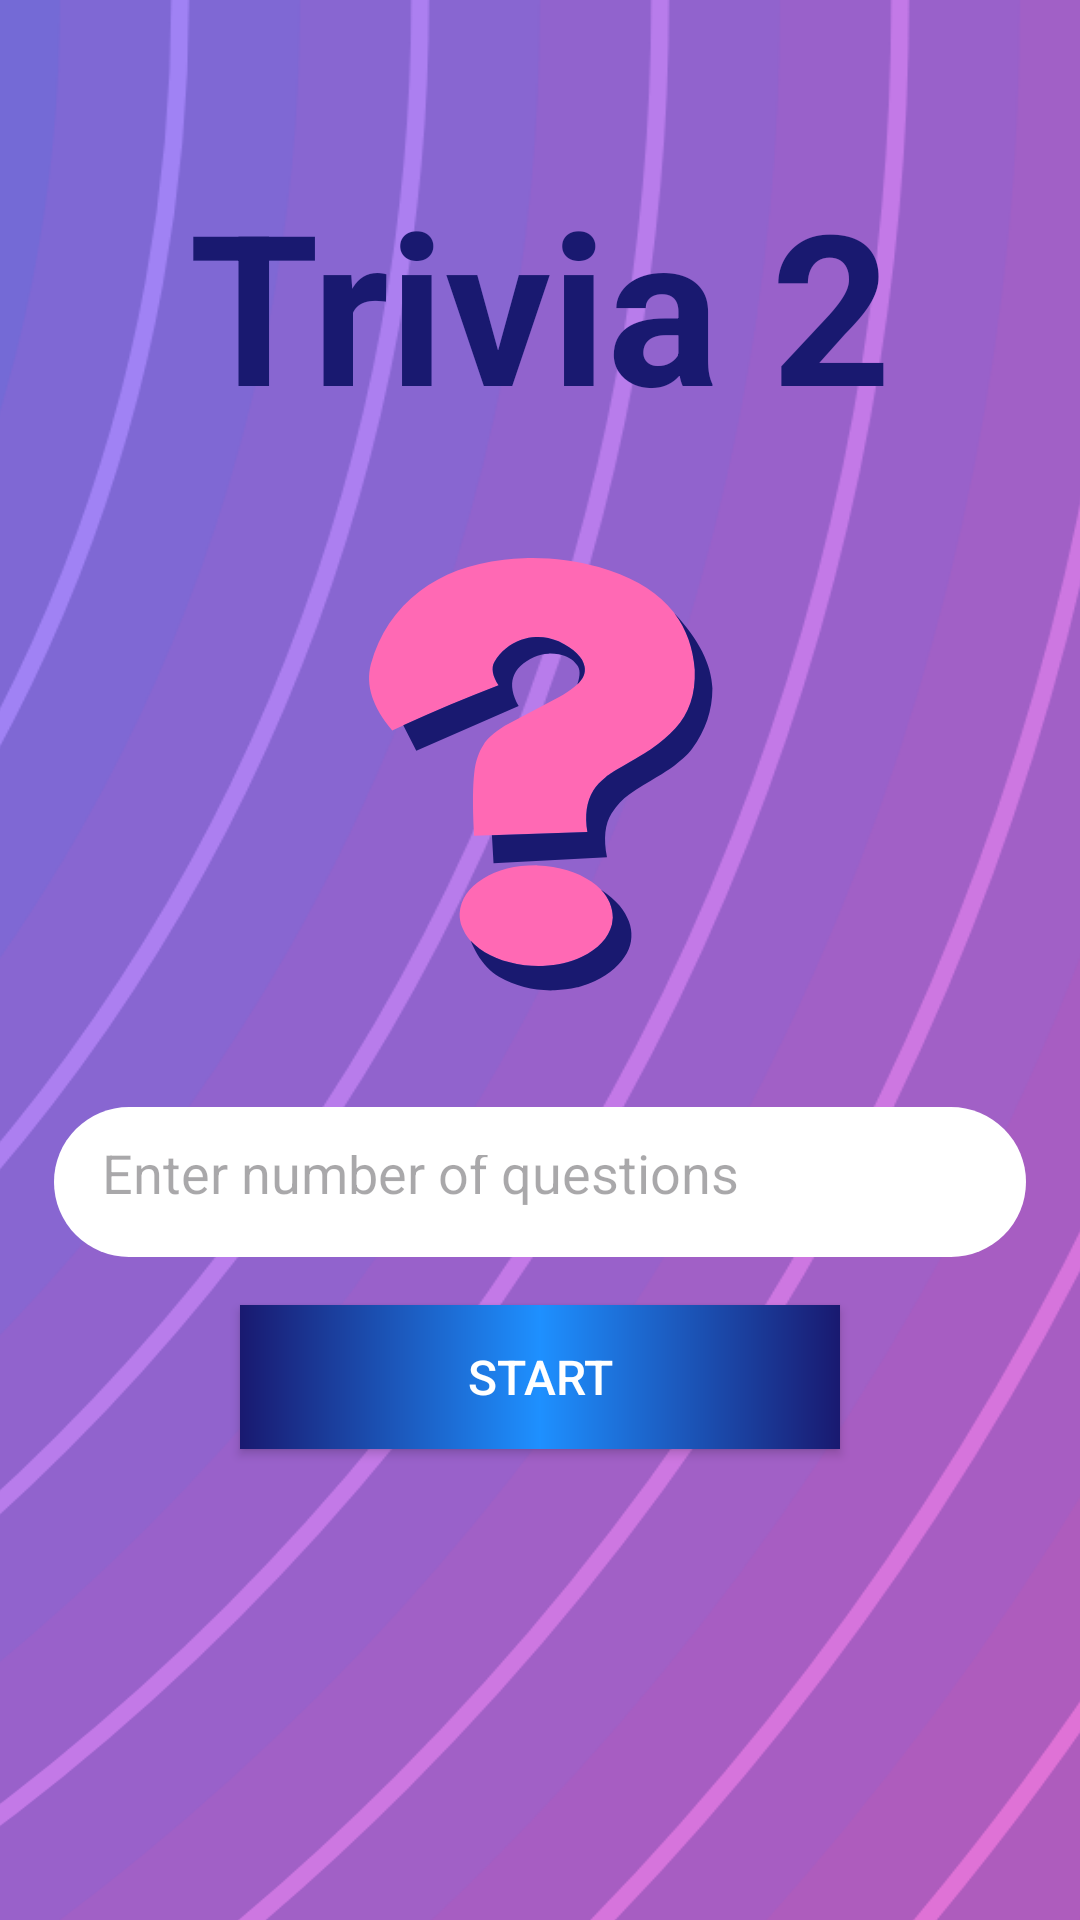

Android layout source for this screen:
<!-- AndroidManifest.xml: application theme Theme.TriviaApp2 -->
<!-- res/layout/fragment_start.xml -->
<?xml version="1.0" encoding="utf-8"?>
<layout xmlns:android="http://schemas.android.com/apk/res/android"
    xmlns:tools="http://schemas.android.com/tools"
    xmlns:app="http://schemas.android.com/apk/res-auto">

    <data>

    </data>

    <androidx.constraintlayout.widget.ConstraintLayout
        android:layout_width="match_parent"
        android:layout_height="match_parent"
        tools:context=".presentation.start.StartFragment">

        <androidx.appcompat.widget.AppCompatImageView
            android:id="@+id/background"
            android:layout_width="match_parent"
            android:layout_height="match_parent"
            android:scaleType="centerCrop"
            android:src="@drawable/rainbow_vortex"
            app:layout_constraintBottom_toBottomOf="parent"
            app:layout_constraintEnd_toEndOf="parent"
            app:layout_constraintStart_toStartOf="parent"
            app:layout_constraintTop_toTopOf="parent" />

        <androidx.appcompat.widget.AppCompatTextView
            android:id="@+id/title"
            android:layout_width="wrap_content"
            android:layout_height="wrap_content"
            android:text="@string/trivia_2"
            android:textAlignment="center"
            android:textColor="@color/deep_blue"
            android:textSize="70sp"
            android:textStyle="bold"
            app:fontFamily="@font/rampart_one1"
            app:layout_constraintBottom_toBottomOf="parent"
            app:layout_constraintEnd_toEndOf="parent"
            app:layout_constraintStart_toStartOf="parent"
            app:layout_constraintTop_toTopOf="parent"
            app:layout_constraintVertical_bias="0.1" />

        <androidx.appcompat.widget.AppCompatImageView
            android:id="@+id/app_logo"
            android:layout_width="@dimen/dimen_200dp"
            android:layout_height="@dimen/dimen_200dp"
            android:src="@drawable/trivia_logo"
            app:layout_constraintEnd_toEndOf="parent"
            app:layout_constraintStart_toStartOf="parent"
            app:layout_constraintTop_toBottomOf="@+id/title" />

        <androidx.appcompat.widget.AppCompatEditText
            android:id="@+id/appCompatEditText"
            android:layout_width="@dimen/dimen_000dp"
            android:layout_height="@dimen/dimen_050dp"
            android:background="@drawable/bg_enter_number"
            app:layout_constraintBottom_toBottomOf="parent"
            app:layout_constraintEnd_toEndOf="parent"
            android:hint="@string/enter_number_of_questions"
            android:padding="@dimen/dimen_016dp"
            android:inputType="number"
            app:layout_constraintStart_toStartOf="parent"
            app:layout_constraintTop_toBottomOf="@+id/title"
            app:layout_constraintWidth_percent="0.9" />


        <androidx.appcompat.widget.AppCompatButton
            android:id="@+id/startBtn"
            android:layout_width="@dimen/dimen_200dp"
            android:layout_height="wrap_content"
            android:background="@drawable/bg_btn"
            android:text="@string/start"
            android:textColor="@color/white"
            android:textSize="@dimen/text_size_16sp"
            android:layout_margin="@dimen/dimen_016dp"
            app:layout_constraintEnd_toEndOf="parent"
            app:layout_constraintStart_toStartOf="parent"
            app:layout_constraintTop_toBottomOf="@+id/appCompatEditText" />
    </androidx.constraintlayout.widget.ConstraintLayout>
</layout>
<!-- resources referenced by this layout -->
<resources>
  <color name="deep_blue">#191970</color>
  <color name="white">#FFFFFFFF</color>
  <dimen name="dimen_000dp">0dp</dimen>
  <dimen name="dimen_016dp">16dp</dimen>
  <dimen name="dimen_050dp">50dp</dimen>
  <dimen name="dimen_200dp">200dp</dimen>
  <dimen name="text_size_16sp">16sp</dimen>
  <!-- drawable bg_btn (drawable) -->
  <?xml version="1.0" encoding="utf-8"?>
  <shape xmlns:android="http://schemas.android.com/apk/res/android">
      <gradient
          android:centerColor="@color/bright_blue"
          android:endColor="@color/deep_blue"
          android:startColor="@color/deep_blue" />
      <corners android:radius="@dimen/dimen_20dp" />
  </shape>
  <!-- drawable bg_enter_number (drawable) -->
  <?xml version="1.0" encoding="utf-8"?>
  <shape xmlns:android="http://schemas.android.com/apk/res/android" android:shape="rectangle">
      <solid android:color="@color/white"/>
      <corners android:radius="@dimen/dimen_025dp"/>
  </shape>
  <!-- drawable rainbow_vortex: vector/xml drawable (drawable, 4392 chars, omitted) -->
  <!-- drawable trivia_logo: vector/xml drawable (drawable, 3863 chars, omitted) -->
  <string name="enter_number_of_questions">Enter number of questions</string>
  <string name="start">Start</string>
  <string name="trivia_2">Trivia 2</string>
  <style name="Theme.TriviaApp2" parent="Base.Theme.TriviaApp2" />
  <color name="bright_blue">#1E90FF</color>
  <dimen name="dimen_025dp">25dp</dimen>
  <style name="Base.Theme.TriviaApp2" parent="Theme.Material3.DayNight.NoActionBar">
          <item name="colorPrimary">@color/bright_blue</item>
          <item name="colorPrimaryDark">@color/deep_blue</item>
          <item name="colorAccent">@color/deep_pink</item>
      </style>
  <color name="deep_pink">#FF69B4</color>
</resources>
